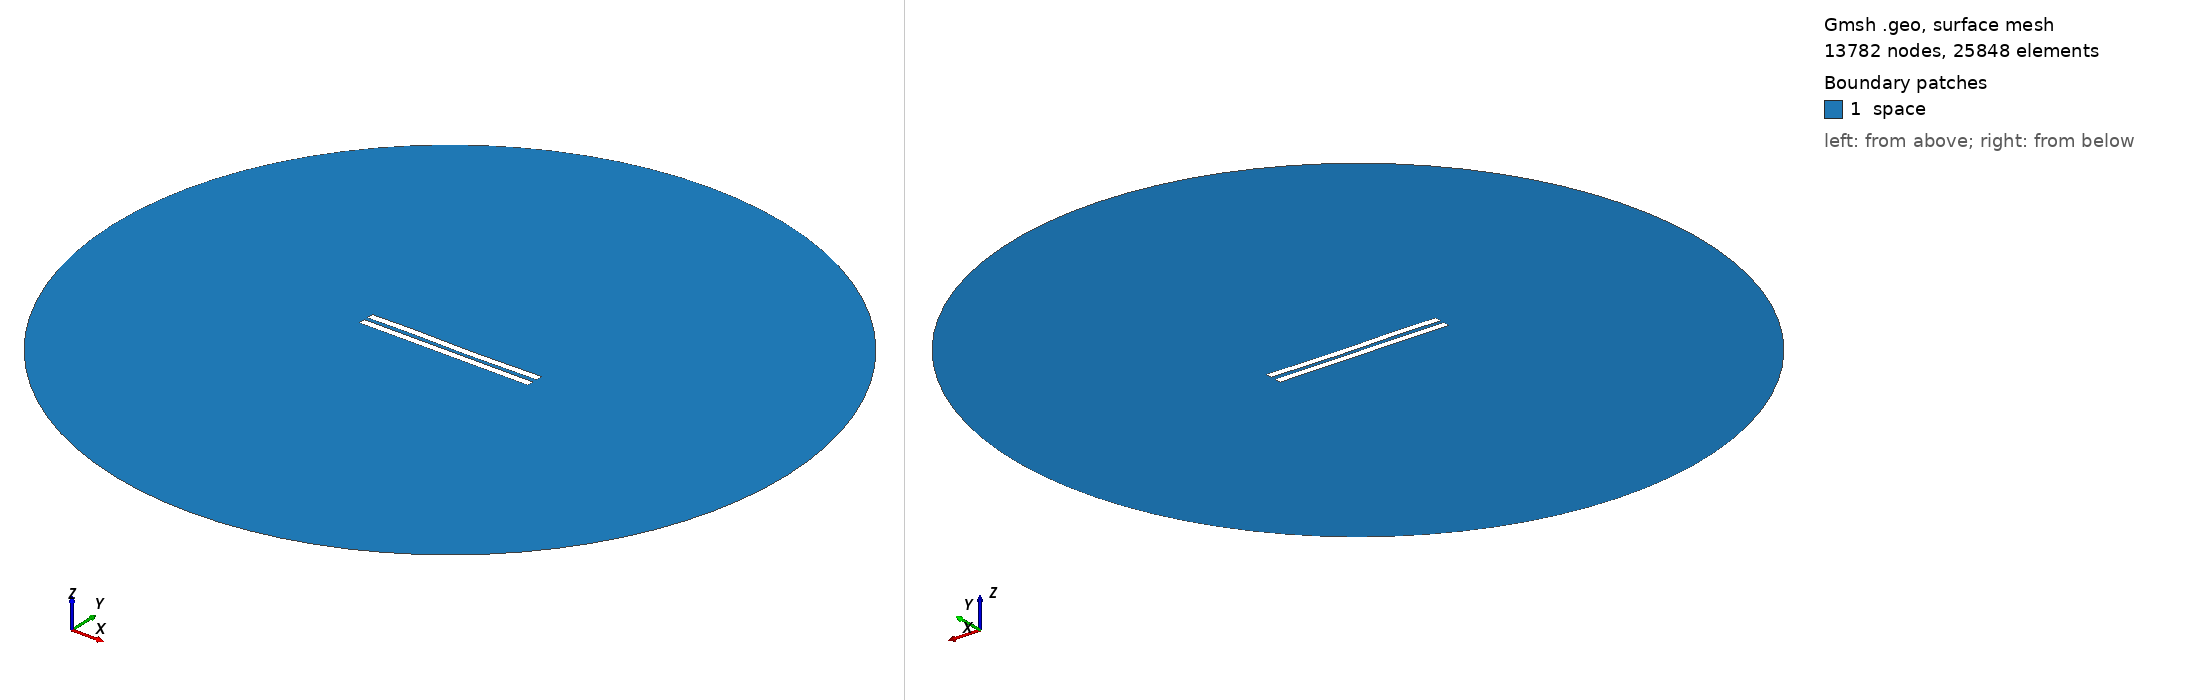

Gmsh geometry script, surface-meshed: 13782 nodes, 25848 surface elements. Boundary patches (legend numbers): 1 space. Left view from above one corner, right view from below the opposite corner. Legend entries are the model's physical surfaces. The drawing asked Gmsh for element sizes between 1% and 20% of the model's largest extent; the script's own settings can give other sizes.

=== 2924.geo (drawn) ===
//---------------------------------------
// Geometry kernel
//---------------------------------------

SetFactory("OpenCASCADE");



//---------------------------------------
// Parameters of the geometry
//---------------------------------------

// Overetch of the upper plate
overetch = 0.0;

// Distance between the plates
distance = 2.5;

// Discretization over the x axis (for the deformation)
nx = 50; 

// Length of the plate
L = 100 - overetch; 

// Number of modes
n = 4; 

// 1st mode coefficient
coeff(1) = 0.07499999999999998;
beta(1) = 0.596864 * 3.1415926535 / L;

// 2nd mode coefficient
coeff(2) = -0.075;
beta(2) = 1.49418 * 3.1415926535 / L;

// 3rd mode coefficient
coeff(3) = 0.15;
beta(3) = 2.50025 * 3.1415926535 / L;

// 4th mode coefficient
coeff(4) = 0.07499999999999998;
beta(4) = 3.49999 * 3.1415926535 / L;



//---------------------------------------
// Upper plate (deformed rectangle)
//---------------------------------------

// Coordiantes of the upper plate
xmin = -50;
xmax = 50 - overetch;

// Height of the upper plate
yheight = 4 - 2 * overetch;

// Indexes of the points
UpperID[] = {};
LowerID[] = {};
LeftID[] = {};
RightID[] = {};

// Point index
p = 1;

// Horizontal edges
For i In {1:nx}
    x = xmin + (i-1)*(xmax - xmin)/(nx-1);

    y_bottom = distance / 2 + overetch;
    For j In {1:n}
        C = (Cosh(beta(j)*L) + Cos(beta(j)*L)) / (Sinh(beta(j)*L) + Sin(beta(j)*L));
        y_bottom  = y_bottom + coeff(j) * (Cosh(beta(j)*(x+50)) - Cos(beta(j)*(x+50)) - C * (Sinh(beta(j)*(x+50)) - Sin(beta(j)*(x+50))));
    EndFor

    y_top = y_bottom + yheight;

    Point(p) = {x, y_top, 0, 1.0};
    UpperID[i] = p;
    p = p + 1;

    Point(p) = {x, y_bottom, 0, 1.0};
    LowerID[i] = p;
    p = p + 1;
EndFor

// Create point lists
UpperPts[] = {}; LowerPts[] = {};
For i In {1:nx}
  UpperPts[] += {UpperID[i]};
  LowerPts[] += {LowerID[i]};
EndFor

// Build splines
Spline(1) = {UpperPts[]};
Spline(2) = {LowerPts[]};
Line(3) = {LowerPts[nx-1], UpperPts[nx-1]};
Line(4) = {LowerPts[0], UpperPts[0]};

// Build the plane surface
Curve Loop(1) = {2, 3, -1, -4};
Plane Surface(1) = {1};



//---------------------------------------
// Lower plate (rectangle)
//---------------------------------------

// Vertices
Point(1001) = {-50, -1, 0, 1.0};
Point(1002) = { 50, -1, 0, 1.0};
Point(1003) = { 50,  -5, 0, 1.0};
Point(1004) = {-50,  -5, 0, 1.0};

// Edges
Line(5) = {1001, 1002};
Line(6) = {1002, 1003};
Line(7) = {1003, 1004};
Line(8) = {1004, 1001};

// Plane surface
Line Loop(2) = {5, 6, 7, 8};
Plane Surface(2) = {2}; 



//---------------------------------------
// Outer (fictious) boundary
//---------------------------------------

// Points
Point(1005) = {0, 0, 0};       // Center
Point(1006) = {200, 0, 0};     // Start point
Point(1007) = {0, 200, 0};     // 90 degrees
Point(1008) = {-200, 0, 0};    // 180 degrees
Point(1009) = {0, -200, 0};    // 270 degrees

// Circle arcs (each needs start, center, end)
Circle(9) = {1006, 1005, 1007};
Circle(10) = {1007, 1005, 1008};
Circle(11) = {1008, 1005, 1009};
Circle(12) = {1009, 1005, 1006};

// Plane surface for the entire domain
Curve Loop(3) = {9, 10, 11, 12};
Surface(3) = {3};

// Subtract the plates from the whole domain to obtain the actual domain where we want to solve the equations
BooleanDifference{ Surface{3}; Delete; }{ Surface{1}; Surface{2}; Delete; }




//---------------------------------------
// Transfinite Lines/Curves
//---------------------------------------

// Set the number of points on the boundaries
r = 7;

// Plates
Transfinite Curve {1, 2} = 50*r Using Progression 1;
Transfinite Curve {3, 4} = 2*r Using Progression 1;
Transfinite Line {5, 7} = 50*r Using Progression 1;
Transfinite Line {6, 8} = 2*r Using Progression 1;

// Outer boundary
Transfinite Line {9, 10, 11, 12} = 20 Using Progression 1;



//---------------------------------------
// Physical groups
//---------------------------------------                

// Physical curves (boundaries)
Physical Line("force_segment", 10) = {2};
Physical Line("upper_plate", 11) = {1, 3, 4};
Physical Line("lower_plate", 12) = {5, 6, 7, 8};
Physical Line("boundary", 20) = {9, 10, 11, 12};

// Physical Surfaces
Physical Surface("space", 30) = {3};



//---------------------------------------
// 6. Generate the Mesh
//---------------------------------------

// 2D mesh generation
Mesh 2;
